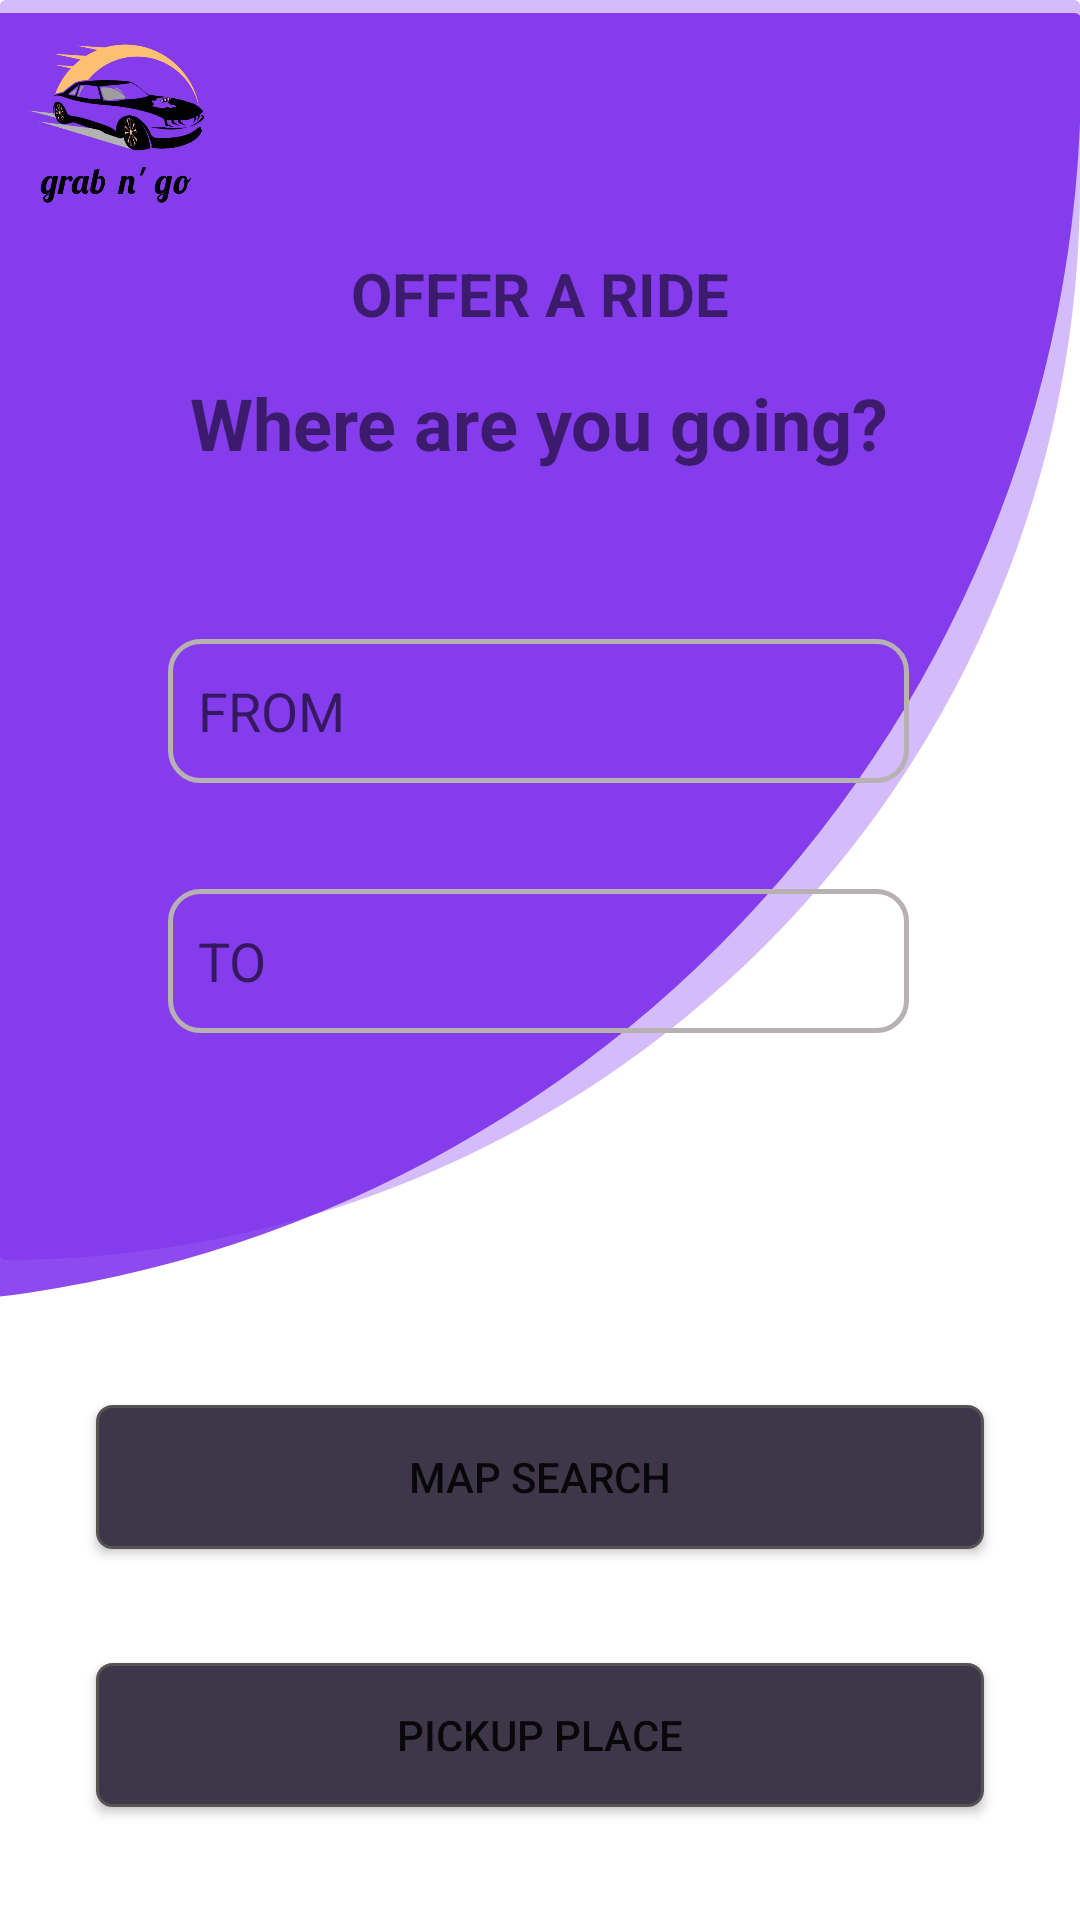

Here is an Android app screen rendered from its layout file. Give the layout XML and the strings, colors and styles it references.
<!-- AndroidManifest.xml: application theme Theme.DECarpooling -->
<!-- res/layout/activity_offerride.xml -->
<?xml version="1.0" encoding="utf-8"?>
<androidx.constraintlayout.widget.ConstraintLayout xmlns:android="http://schemas.android.com/apk/res/android"
    xmlns:app="http://schemas.android.com/apk/res-auto"
    xmlns:tools="http://schemas.android.com/tools"
    android:layout_width="match_parent"
    android:layout_height="match_parent"
    tools:context=".Offerride">


    <ImageView
        android:id="@+id/imageView"
        android:layout_width="0dp"
        android:layout_height="0dp"
        android:layout_marginBottom="220dp"
        android:alpha="0.3"
        app:layout_constraintBottom_toBottomOf="parent"
        app:layout_constraintEnd_toEndOf="parent"
        app:layout_constraintStart_toStartOf="parent"
        app:layout_constraintTop_toTopOf="parent"
        app:srcCompat="@drawable/signinbgshape" />

    <ImageView
        android:id="@+id/bgimg"
        android:layout_width="413dp"
        android:layout_height="431dp"
        android:alpha="0.8"
        android:scaleType="centerCrop"
        app:layout_constraintBottom_toBottomOf="parent"
        app:layout_constraintEnd_toEndOf="parent"
        app:layout_constraintHorizontal_bias="1.0"
        app:layout_constraintStart_toStartOf="parent"
        app:layout_constraintTop_toTopOf="parent"
        app:layout_constraintVertical_bias="0.021"
        app:srcCompat="@drawable/signinbgshape" />

    <ImageView
            android:id="@+id/imageView2"
            android:layout_width="77dp"
            android:layout_height="55dp"
            app:layout_constraintBottom_toBottomOf="parent"
            app:layout_constraintEnd_toEndOf="parent"
            app:layout_constraintHorizontal_bias="0.0"
            app:layout_constraintStart_toStartOf="parent"
            app:layout_constraintTop_toTopOf="parent"
            app:layout_constraintVertical_bias="0.025"
            app:srcCompat="@drawable/logo" />

    <TextView
        android:id="@+id/mainntxt1"
        android:layout_width="wrap_content"
        android:layout_height="wrap_content"
        android:text="Where are you going?"
        android:textSize="24sp"
        android:textStyle="bold"
        app:layout_constraintBottom_toBottomOf="parent"
        app:layout_constraintEnd_toEndOf="parent"
        app:layout_constraintHorizontal_bias="0.498"
        app:layout_constraintStart_toStartOf="parent"
        app:layout_constraintTop_toTopOf="parent"
        app:layout_constraintVertical_bias="0.205" />

    <TextView
        android:id="@+id/getride"
        android:layout_width="wrap_content"
        android:layout_height="wrap_content"
        android:text="OFFER A RIDE"
        android:textSize="20sp"
        android:textStyle="bold"
        app:layout_constraintBottom_toTopOf="@+id/mainntxt1"
        app:layout_constraintEnd_toEndOf="parent"
        app:layout_constraintStart_toStartOf="parent"
        app:layout_constraintTop_toTopOf="parent"
        app:layout_constraintVertical_bias="0.862" />

    <EditText
        android:id="@+id/frombtn"
        android:layout_width="247dp"
        android:layout_height="48dp"
        android:background="@drawable/edittextborder"
        android:ems="10"
        android:hint="FROM"
        android:inputType="text"
        android:paddingStart="10dp"
        app:layout_constraintBottom_toBottomOf="parent"
        app:layout_constraintEnd_toEndOf="parent"
        app:layout_constraintHorizontal_bias="0.497"
        app:layout_constraintStart_toStartOf="parent"
        app:layout_constraintTop_toBottomOf="@+id/mainntxt1"
        app:layout_constraintVertical_bias="0.129" />

    <EditText
        android:id="@+id/tobtn"
        android:layout_width="247dp"
        android:layout_height="48dp"
        android:background="@drawable/edittextborder"
        android:ems="10"
        android:hint="TO"
        android:inputType="text"
        android:paddingStart="10dp"
        app:layout_constraintBottom_toBottomOf="parent"
        app:layout_constraintEnd_toEndOf="parent"
        app:layout_constraintHorizontal_bias="0.497"
        app:layout_constraintStart_toStartOf="parent"
        app:layout_constraintTop_toBottomOf="@+id/frombtn"
        app:layout_constraintVertical_bias="0.107" />

    <Button
        android:id="@+id/search"
        android:layout_width="0dp"
        android:layout_height="wrap_content"
        android:layout_marginStart="32dp"
        android:layout_marginEnd="32dp"
        android:background="@drawable/squareish_button_background"
        android:text="Map search"
        app:layout_constraintBottom_toBottomOf="parent"
        app:layout_constraintEnd_toEndOf="parent"
        app:layout_constraintStart_toStartOf="parent"
        app:layout_constraintTop_toBottomOf="@+id/tobtn" />

    <Button
        android:id="@+id/mapbtn"
        android:layout_width="0dp"
        android:layout_height="wrap_content"
        android:layout_marginStart="32dp"
        android:layout_marginEnd="32dp"
        android:text="pickup place"
        android:background="@drawable/squareish_button_background"
        app:layout_constraintBottom_toBottomOf="parent"
        app:layout_constraintEnd_toEndOf="parent"
        app:layout_constraintStart_toStartOf="parent"
        app:layout_constraintTop_toBottomOf="@+id/search" />


</androidx.constraintlayout.widget.ConstraintLayout>
<!-- resources referenced by this layout -->
<resources>
  <!-- drawable edittextborder (drawable) -->
  <?xml version="1.0" encoding="utf-8"?>
  <shape
      xmlns:android="http://schemas.android.com/apk/res/android"
      android:shape="rectangle">
      <solid
          android:color="@android:color/transparent"/>
  
      <corners
          android:bottomRightRadius="10dp"
          android:bottomLeftRadius="10dp"
          android:topLeftRadius="10dp"
          android:topRightRadius="10dp"/>
      <stroke
          android:color="#B7B1B1"
          android:width="1.5dp"/>
  </shape>
  <!-- drawable logo: png bitmap (drawable, 54532 bytes) -->
  <!-- drawable signinbgshape (drawable) -->
  <?xml version="1.0" encoding="utf-8"?>
  <shape xmlns:android="http://schemas.android.com/apk/res/android"
      android:shape="rectangle">
  
      <solid android:color="#711DEA"/>
      <corners
          android:radius="50dp"
          android:bottomLeftRadius="5dp"
          android:bottomRightRadius="1000dp"
          android:topLeftRadius="5dp"
          android:topRightRadius="5dp"
          />
  </shape>
  <!-- drawable squareish_button_background (drawable) -->
  <?xml version="1.0" encoding="utf-8"?>
  <shape xmlns:android="http://schemas.android.com/apk/res/android"
      android:shape="rectangle">
      <stroke
          android:width="1dp"
          android:color="#585353"/>
      <solid android:color="@color/main_button_color"/>
      <corners android:radius="5dp"/>
  </shape>
  <style name="Theme.DECarpooling" parent="Theme.MaterialComponents.DayNight.NoActionBar">
          
          <item name="colorPrimary">#FF000000</item>
          <item name="colorPrimaryVariant">@color/black</item>
          <item name="colorOnPrimary">@color/white</item>
          
          <item name="colorSecondary">@color/teal_200</item>
          <item name="colorSecondaryVariant">@color/teal_700</item>
          <item name="colorOnSecondary">@color/black</item>
          
          <item name="android:statusBarColor">?attr/colorPrimaryVariant</item>
          
      </style>
  <color name="main_button_color">#3E3749</color>
  <color name="black">#FF000000</color>
  <color name="white">#FFFFFFFF</color>
  <color name="teal_200">#FF03DAC5</color>
  <color name="teal_700">#FF018786</color>
</resources>
